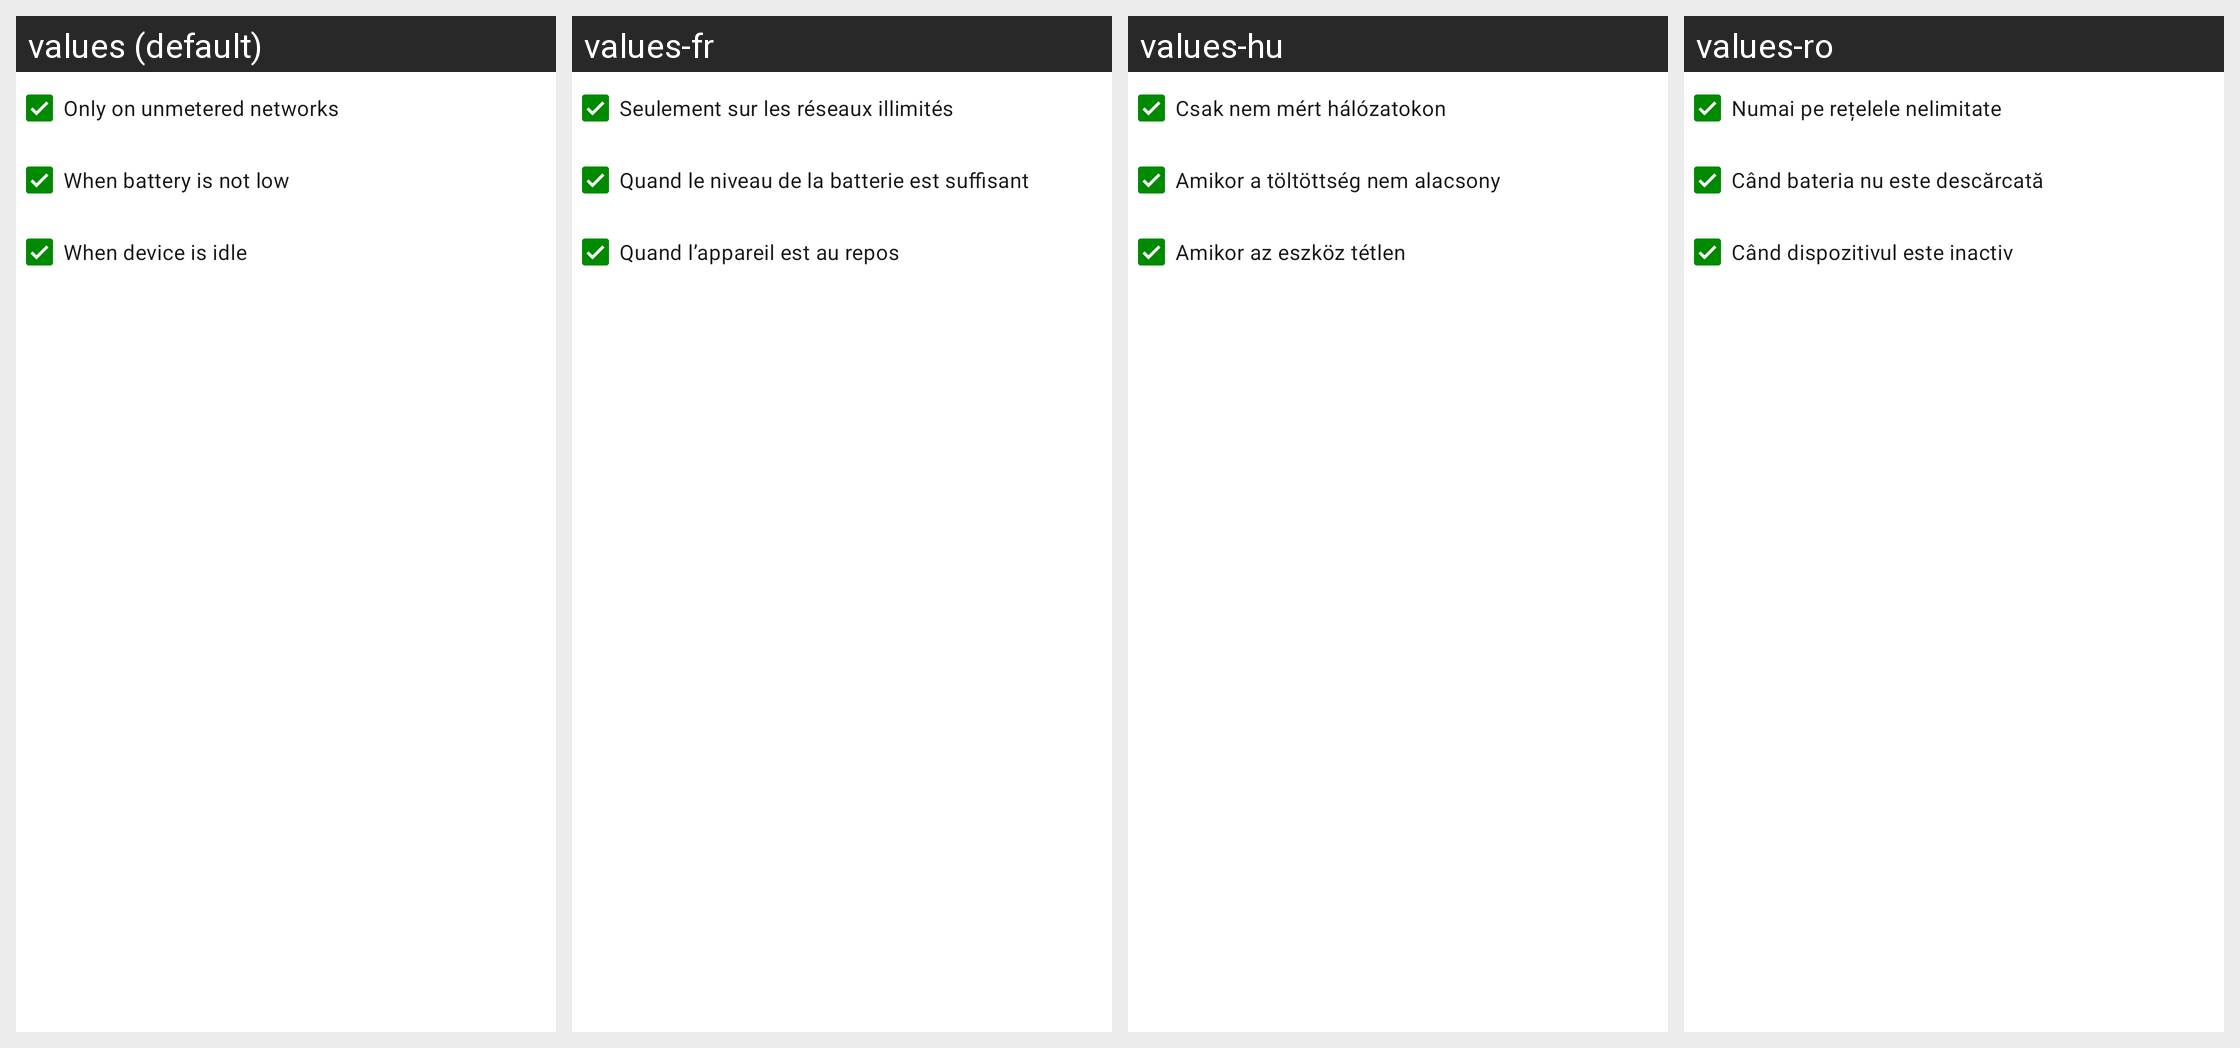

Translations of the strings shown on this Android screen, per locale in the grid:
Android screen res/layout/dialog_auto_updates_restrictions.xml rendered under 4 locales, left to right: values (default), values-fr, values-hu, values-ro. Device: Nexus 5 (rendered at 1080×1920; each locale shown at half size, 540×960, under a caption strip naming it); theme AppTheme.
Other locales in the repository, not shown: values-ar, values-ast, values-az, values-be, values-bg, values-ca, values-cs, values-da, values-de, values-el, values-eo, values-es, values-et, values-eu, values-fa, values-fi, values-fil, values-gl, values-hr, values-in, values-it, values-iw, values-ja, values-ko, values-kw, values-lo, values-lt, values-lv, values-ms, values-nl, values-pa, values-pl, values-pt, values-pt-rBR, values-ru, values-si, values-sk, values-sl, values-sq, values-sr, values-sv, values-ta, values-tr, values-uk, values-ur, values-vi, values-yue, values-zh-rCN, values-zh-rTW.
Strings drawn on this screen, with the default value and each locale's value (text and hints the layout hard-codes, and strings that could not be matched under every locale, appear in the picture but are not listed):

pref_updates_restrictions_metered
  values: Only on unmetered networks
  values-fr: Seulement sur les réseaux illimités
  values-hu: Csak nem mért hálózatokon
  values-ro: Numai pe rețelele nelimitate

pref_updates_restrictions_battery
  values: When battery is not low
  values-fr: Quand le niveau de la batterie est suffisant
  values-hu: Amikor a töltöttség nem alacsony
  values-ro: Când bateria nu este descărcată

pref_updates_restrictions_idle
  values: When device is idle
  values-fr: Quand l’appareil est au repos
  values-hu: Amikor az eszköz tétlen
  values-ro: Când dispozitivul este inactiv
